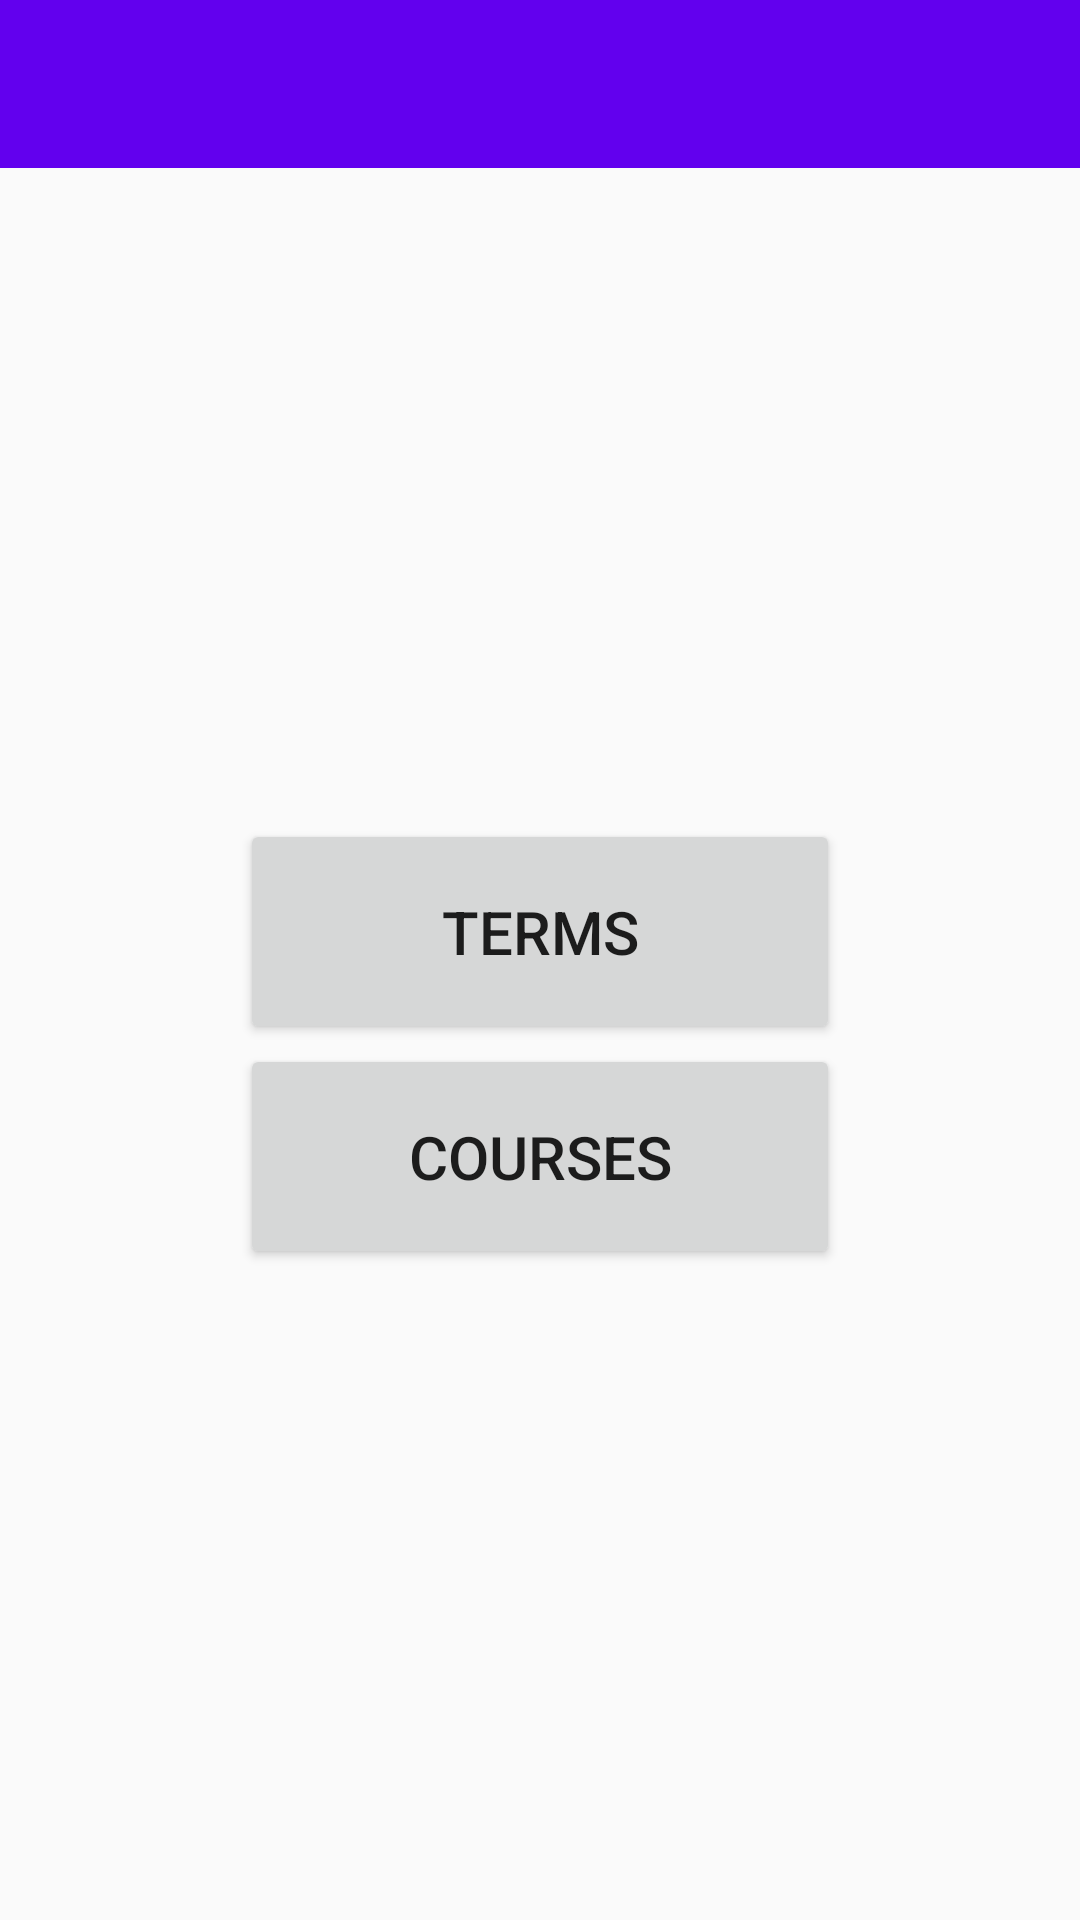

Layout XML and referenced resources for this Android screen:
<!-- AndroidManifest.xml: activity theme AppTheme.NoActionBar -->
<!-- res/layout/activity_main.xml -->
<?xml version="1.0" encoding="utf-8"?>
<androidx.constraintlayout.widget.ConstraintLayout xmlns:android="http://schemas.android.com/apk/res/android"
    xmlns:app="http://schemas.android.com/apk/res-auto"
    xmlns:tools="http://schemas.android.com/tools"
    android:layout_width="match_parent"
    android:layout_height="match_parent"
    tools:context=".MainActivity">
    <com.google.android.material.appbar.AppBarLayout
        android:id="@+id/appBarLayout"
        android:layout_width="match_parent"
        android:layout_height="wrap_content"
        android:theme="@style/AppTheme.AppBarOverlay"
        app:layout_constraintTop_toTopOf="parent"
        app:layout_constraintStart_toStartOf="parent">

        <androidx.appcompat.widget.Toolbar
            android:id="@+id/toolbar"
            android:layout_width="match_parent"
            android:layout_height="?attr/actionBarSize"
            android:background="?attr/colorPrimary"
            app:popupTheme="@style/AppTheme.PopupOverlay"/>
            


    </com.google.android.material.appbar.AppBarLayout>

    <LinearLayout
        android:layout_width="0dp"
        android:layout_height="0dp"
        android:gravity="center"
        android:orientation="vertical"
        app:layout_constraintBottom_toBottomOf="parent"
        app:layout_constraintHorizontal_bias="0.0"
        app:layout_constraintLeft_toLeftOf="parent"
        app:layout_constraintRight_toRightOf="parent"
        app:layout_constraintTop_toBottomOf="@id/appBarLayout">

        <Button
            android:id="@+id/termsBtn"
            android:layout_width="200dp"
            android:layout_height="75dp"
            android:text="Terms"
            android:textSize="@dimen/list_text_size"
            android:onClick="onClickDisplayTerms"/>

        <Button
            android:id="@+id/courseBtn"
            android:layout_width="200dp"
            android:layout_height="75dp"
            android:text="Courses"
            android:textSize="@dimen/list_text_size"
            android:onClick="onClickDisplayCourses"/>


    </LinearLayout>
</androidx.constraintlayout.widget.ConstraintLayout>
<!-- resources referenced by this layout -->
<resources>
  <dimen name="list_text_size">20sp</dimen>
  <style name="AppTheme.AppBarOverlay" parent="ThemeOverlay.AppCompat.Dark.ActionBar" />
  <style name="AppTheme.PopupOverlay" parent="ThemeOverlay.AppCompat.Light" />
  <style name="AppTheme.NoActionBar">
          <item name="windowActionBar">false</item>
          <item name="windowNoTitle">true</item>
      </style>
</resources>
